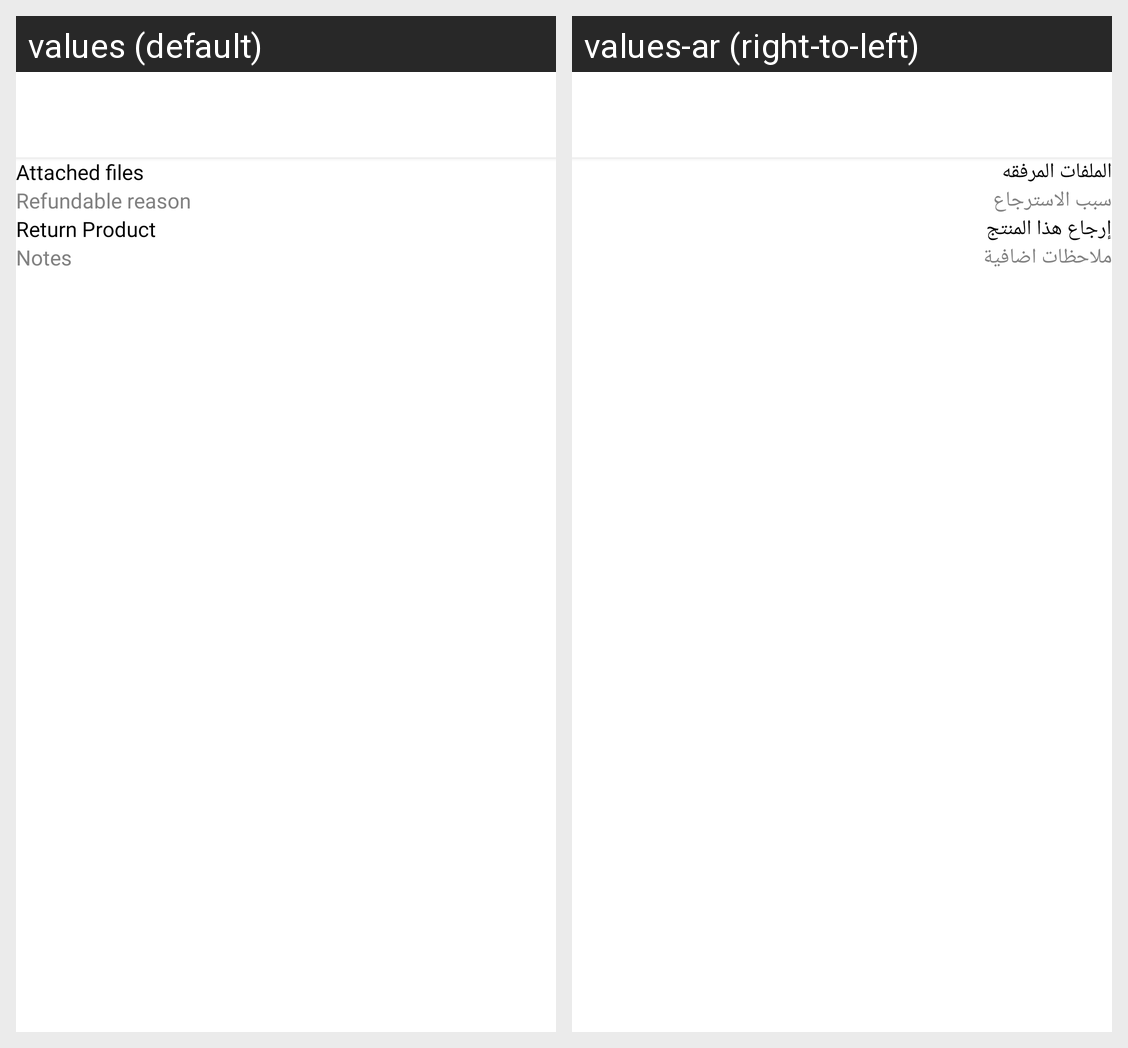

Strings drawn on this Android screen and how each of the app's shown locales translates them:
Android screen res/layout/fragment_refundable_product_details.xml rendered under 2 locales, left to right: values (default), values-ar (right-to-left). Device: Nexus 5 (rendered at 1080×1920; each locale shown at half size, 540×960, under a caption strip naming it); theme AppTheme.
Strings drawn on this screen, with the default value and each locale's value (text and hints the layout hard-codes, and strings that could not be matched under every locale, appear in the picture but are not listed):

return_product
  values: Return Product
  values-ar: إرجاع هذا المنتج

attached_files
  values: Attached files
  values-ar: الملفات المرفقه

refundable_reason
  values: Refundable reason
  values-ar: سبب الاسترجاع

notes
  values: Notes
  values-ar: ملاحظات اضافية
